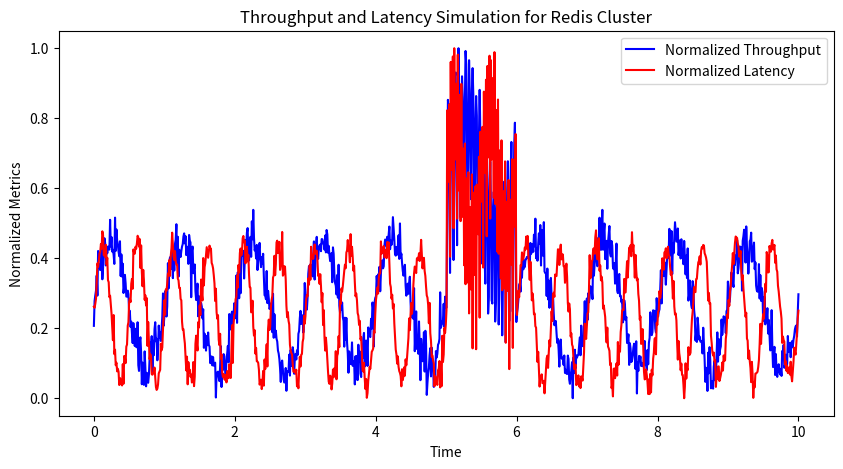

The matplotlib source for this figure:
import numpy as np
import matplotlib.pyplot as plt

# Time vector
x = np.linspace(0, 10, 1000)

# Throughput simulation parameters
amplitude_throughput = 1
frequency_throughput = 1

# Generate sinusoidal throughput
throughput = amplitude_throughput * np.sin(2 * np.pi * frequency_throughput * x) + 1.5  # Shifted to avoid negative values

# Adding Gaussian noise to throughput
throughput_noise = np.random.normal(0, 0.2, throughput.shape)
throughput += throughput_noise

# Latency simulation parameters based on throughput
# Adding different pattern: more frequent oscillations and higher scaling
frequency_latency = 2  # Increased frequency for more oscillations
latency = amplitude_throughput * 0.8 * np.sin(2 * np.pi * frequency_latency * x) + 1.2  # Different base pattern
latency += np.random.normal(0, 0.1, latency.shape)  # Adding noise

# Introduce a spike in throughput and adjust latency
spike_length = 100  # Short spike
spike_position = 500  # Middle of the data
spike_amplitude = 3
spike_throughput = spike_amplitude * np.abs(np.sin(2 * np.pi * 10 * np.linspace(0, 1, spike_length)))
throughput[spike_position:spike_position + spike_length] += spike_throughput

# Increase latency during the spike with a different pattern
latency_spike = spike_amplitude * 0.8 * np.abs(np.sin(2 * np.pi * 20 * np.linspace(0, 1, spike_length)))
latency[spike_position:spike_position + spike_length] += latency_spike

# Plotting
plt.figure(figsize=(10, 5))

# Normalize throughput and latency for better visualization on the same scale
scaled_throughput = (throughput - np.min(throughput)) / (np.max(throughput) - np.min(throughput))
scaled_latency = (latency - np.min(latency)) / (np.max(latency) - np.min(latency))

# Plot throughput and latency on the same plot
plt.plot(x, scaled_throughput, label='Normalized Throughput', color='blue')
plt.plot(x, scaled_latency, label='Normalized Latency', color='red')
plt.title('Throughput and Latency Simulation for Redis Cluster')
plt.xlabel('Time')
plt.ylabel('Normalized Metrics')
plt.legend()

plt.show()

